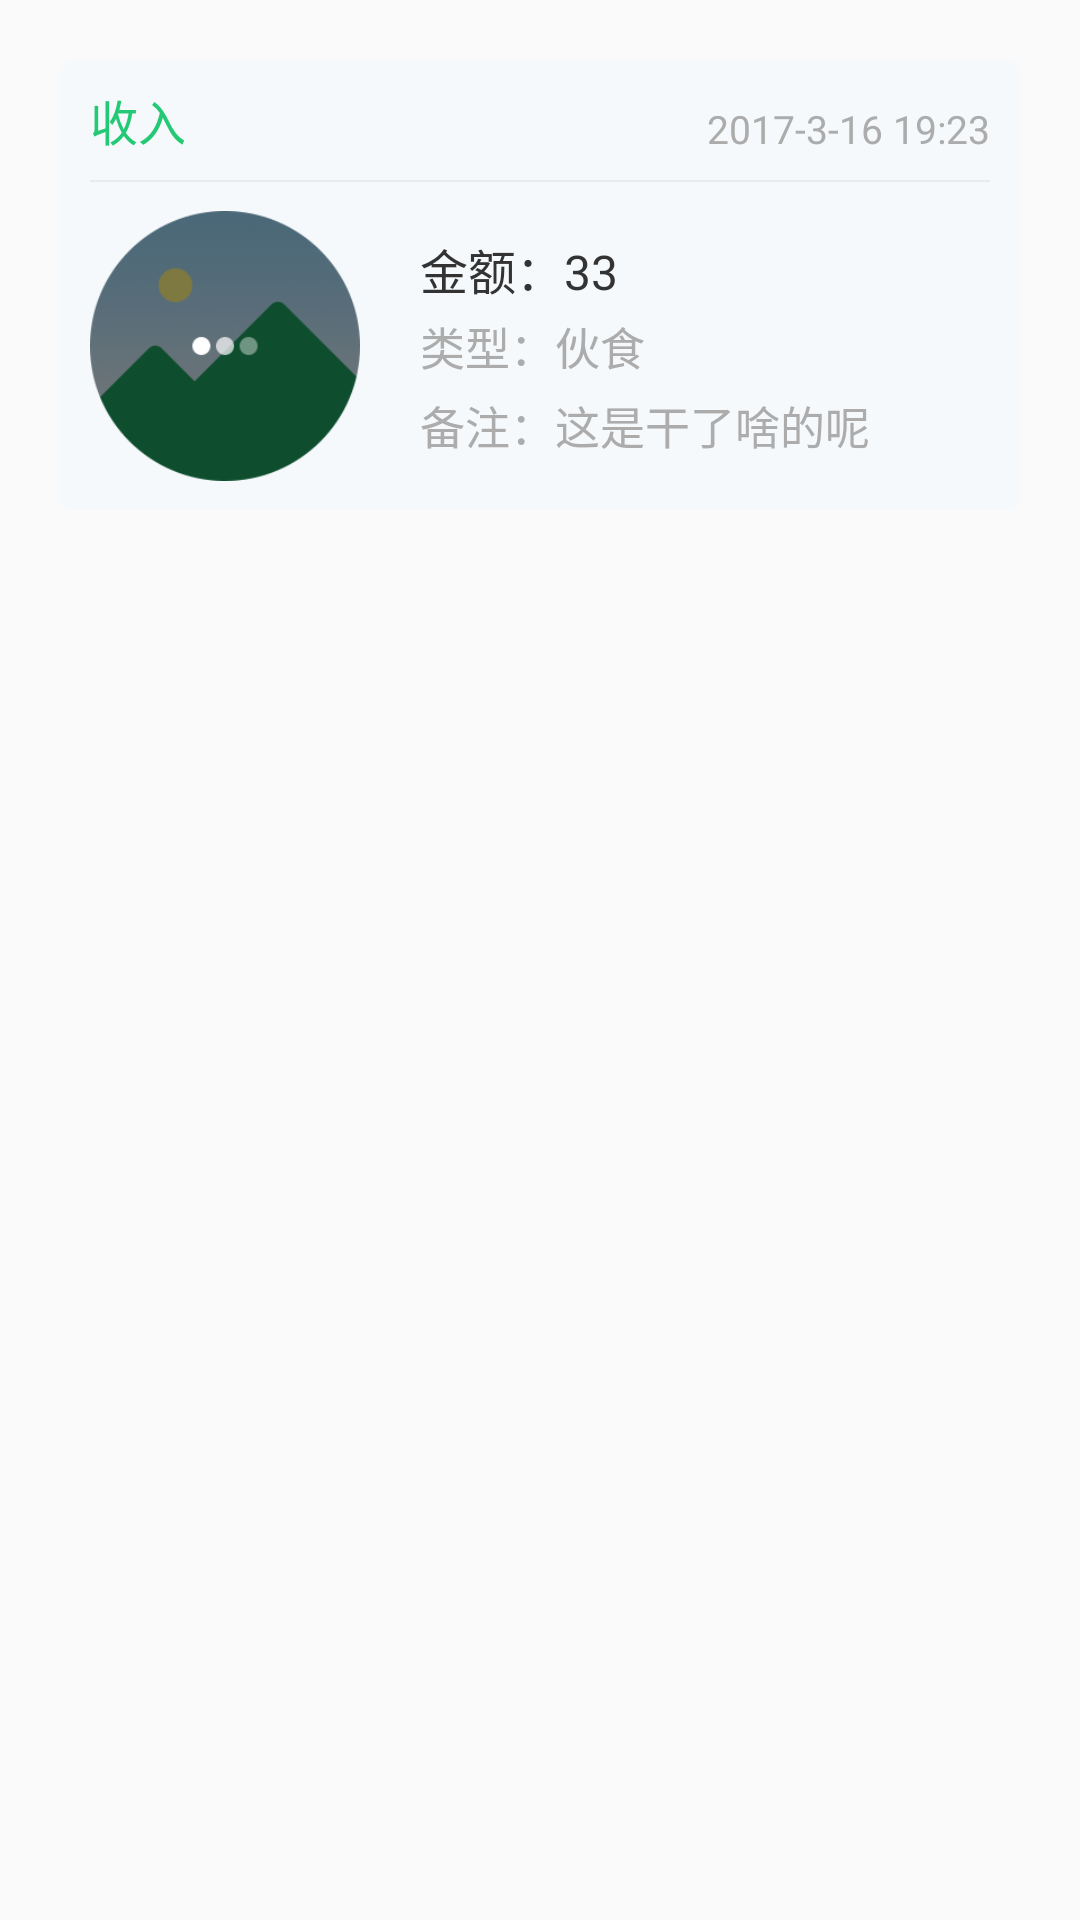

The Android layout XML behind this screen, and the referenced resources:
<!-- AndroidManifest.xml: application theme AppTheme -->
<!-- res/layout/mian_content_item.xml -->
<?xml version="1.0" encoding="utf-8"?>
<LinearLayout xmlns:android="http://schemas.android.com/apk/res/android"
    android:layout_width="match_parent"
    android:layout_height="match_parent"
    android:orientation="vertical">

    <LinearLayout
        android:layout_width="match_parent"
        android:layout_height="@dimen/_300px_in720p"
        android:layout_marginLeft="@dimen/_40px_in720p"
        android:layout_marginRight="@dimen/_40px_in720p"
        android:layout_marginTop="@dimen/_40px_in720p"
        android:background="@drawable/list_bg"
        android:orientation="vertical">

        <RelativeLayout
            android:layout_width="match_parent"
            android:layout_height="@dimen/_80px_in720p">

            <TextView
                android:id="@+id/type"
                android:layout_width="wrap_content"
                android:layout_height="wrap_content"
                android:layout_alignParentLeft="true"
                android:layout_centerVertical="true"
                android:layout_marginLeft="@dimen/_20px_in720p"
                android:ellipsize="end"
                android:gravity="center"
                android:maxLines="1"
                android:text="收入"
                android:textColor="@color/blue_dan"
                android:textSize="@dimen/_32px_in720p" />

            <TextView
                android:id="@+id/time"
                android:layout_width="wrap_content"
                android:layout_height="wrap_content"
                android:layout_alignBottom="@+id/type"
                android:layout_alignParentRight="true"
                android:layout_marginRight="@dimen/_20px_in720p"
                android:ellipsize="end"
                android:gravity="center"
                android:maxLines="1"
                android:text="2017-3-16 19:23"
                android:textColor="@color/grey"
                android:textSize="@dimen/_26px_in720p" />

        </RelativeLayout>

        <View
            android:layout_width="match_parent"
            android:layout_height="@dimen/_1px_in720p"
            android:layout_marginLeft="@dimen/_20px_in720p"
            android:layout_marginRight="@dimen/_20px_in720p"
            android:background="@color/pop_txt_bg" />

        <RelativeLayout
            android:layout_width="match_parent"
            android:layout_height="match_parent">

            <ImageView
                android:id="@+id/img"
                android:layout_width="@dimen/_180px_in720p"
                android:layout_height="@dimen/_180px_in720p"
                android:layout_centerVertical="true"
                android:layout_marginLeft="@dimen/_20px_in720p"
                android:src="@drawable/meng_04" />

            <RelativeLayout
                android:layout_marginTop="@dimen/_15px_in720p"
                android:layout_marginBottom="@dimen/_15px_in720p"
                android:layout_width="match_parent"
                android:layout_height="wrap_content"
                android:layout_alignBottom="@+id/img"
                android:layout_alignTop="@+id/img"
                android:layout_marginLeft="@dimen/_40px_in720p"
                android:layout_toRightOf="@+id/img"
                android:orientation="vertical">

                <TextView
                    android:id="@+id/money"
                    android:layout_width="wrap_content"
                    android:layout_height="wrap_content"
                    android:layout_alignParentLeft="true"
                    android:layout_alignParentTop="true"
                    android:ellipsize="end"
                    android:maxLines="1"
                    android:text="金额：33"
                    android:textColor="@color/black"
                    android:textSize="@dimen/_32px_in720p" />

                <TextView
                    android:id="@+id/kind"
                    android:layout_width="wrap_content"
                    android:layout_height="wrap_content"
                    android:layout_alignParentLeft="true"
                    android:layout_centerVertical="true"
                    android:ellipsize="end"
                    android:maxLines="1"
                    android:text="类型：伙食"
                    android:textColor="@color/grey"
                    android:textSize="@dimen/_30px_in720p" />

                <TextView
                    android:id="@+id/note"
                    android:layout_width="wrap_content"
                    android:layout_height="wrap_content"
                    android:layout_alignParentBottom="true"
                    android:layout_alignParentLeft="true"
                    android:ellipsize="end"
                    android:maxLines="1"
                    android:text="备注：这是干了啥的呢"
                    android:textColor="@color/grey"
                    android:textSize="@dimen/_30px_in720p" />

                <TextView
                    android:visibility="gone"
                    android:id="@+id/des"
                    android:layout_width="@dimen/_40px_in720p"
                    android:layout_height="@dimen/_40px_in720p"
                    android:layout_alignParentRight="true"
                    android:layout_alignParentTop="true"
                    android:layout_marginRight="@dimen/_20px_in720p"
                    android:gravity="center"
                    android:background="@drawable/up_loading"
                    android:textSize="@dimen/_25px_in720p" />

            </RelativeLayout>

        </RelativeLayout>

    </LinearLayout>

    <TextView
        android:id="@+id/isShow"
        android:layout_width="match_parent"
        android:layout_height="@dimen/_40px_in720p"
        android:visibility="gone" />

</LinearLayout>
<!-- resources referenced by this layout -->
<resources>
  <color name="black">#333333</color>
  <color name="blue_dan">#23c975</color>
  <color name="grey">#acacac</color>
  <color name="pop_txt_bg">#55cdcdcd</color>
  <dimen name="_15px_in720p">11.0px</dimen>
  <dimen name="_180px_in720p">135.0px</dimen>
  <dimen name="_1px_in720p">1.0px</dimen>
  <dimen name="_20px_in720p">15.0px</dimen>
  <dimen name="_25px_in720p">19.0px</dimen>
  <dimen name="_26px_in720p">20.0px</dimen>
  <dimen name="_300px_in720p">225.0px</dimen>
  <dimen name="_30px_in720p">23.0px</dimen>
  <dimen name="_32px_in720p">24.0px</dimen>
  <dimen name="_40px_in720p">30.0px</dimen>
  <dimen name="_80px_in720p">60.0px</dimen>
  <!-- drawable list_bg: png bitmap (drawable-xhdpi, 2429 bytes) -->
  <!-- drawable meng_04: png bitmap (drawable-xhdpi, 20827 bytes) -->
  <!-- drawable up_loading: png bitmap (drawable-xhdpi, 1427 bytes) -->
  <style name="AppTheme" parent="Theme.AppCompat.Light.NoActionBar">
          
          <item name="colorPrimary">@color/themeColor</item>
          <item name="colorPrimaryDark">@color/themeColor</item>
          <item name="colorAccent">@color/themeColor</item>
  
          <item name="android:fitsSystemWindows">true</item>
          <item name="android:launchMode">singleTop</item>
          <item name="android:windowNoTitle">true</item>
  
      </style>
  <color name="themeColor">#51ADA2</color>
</resources>
